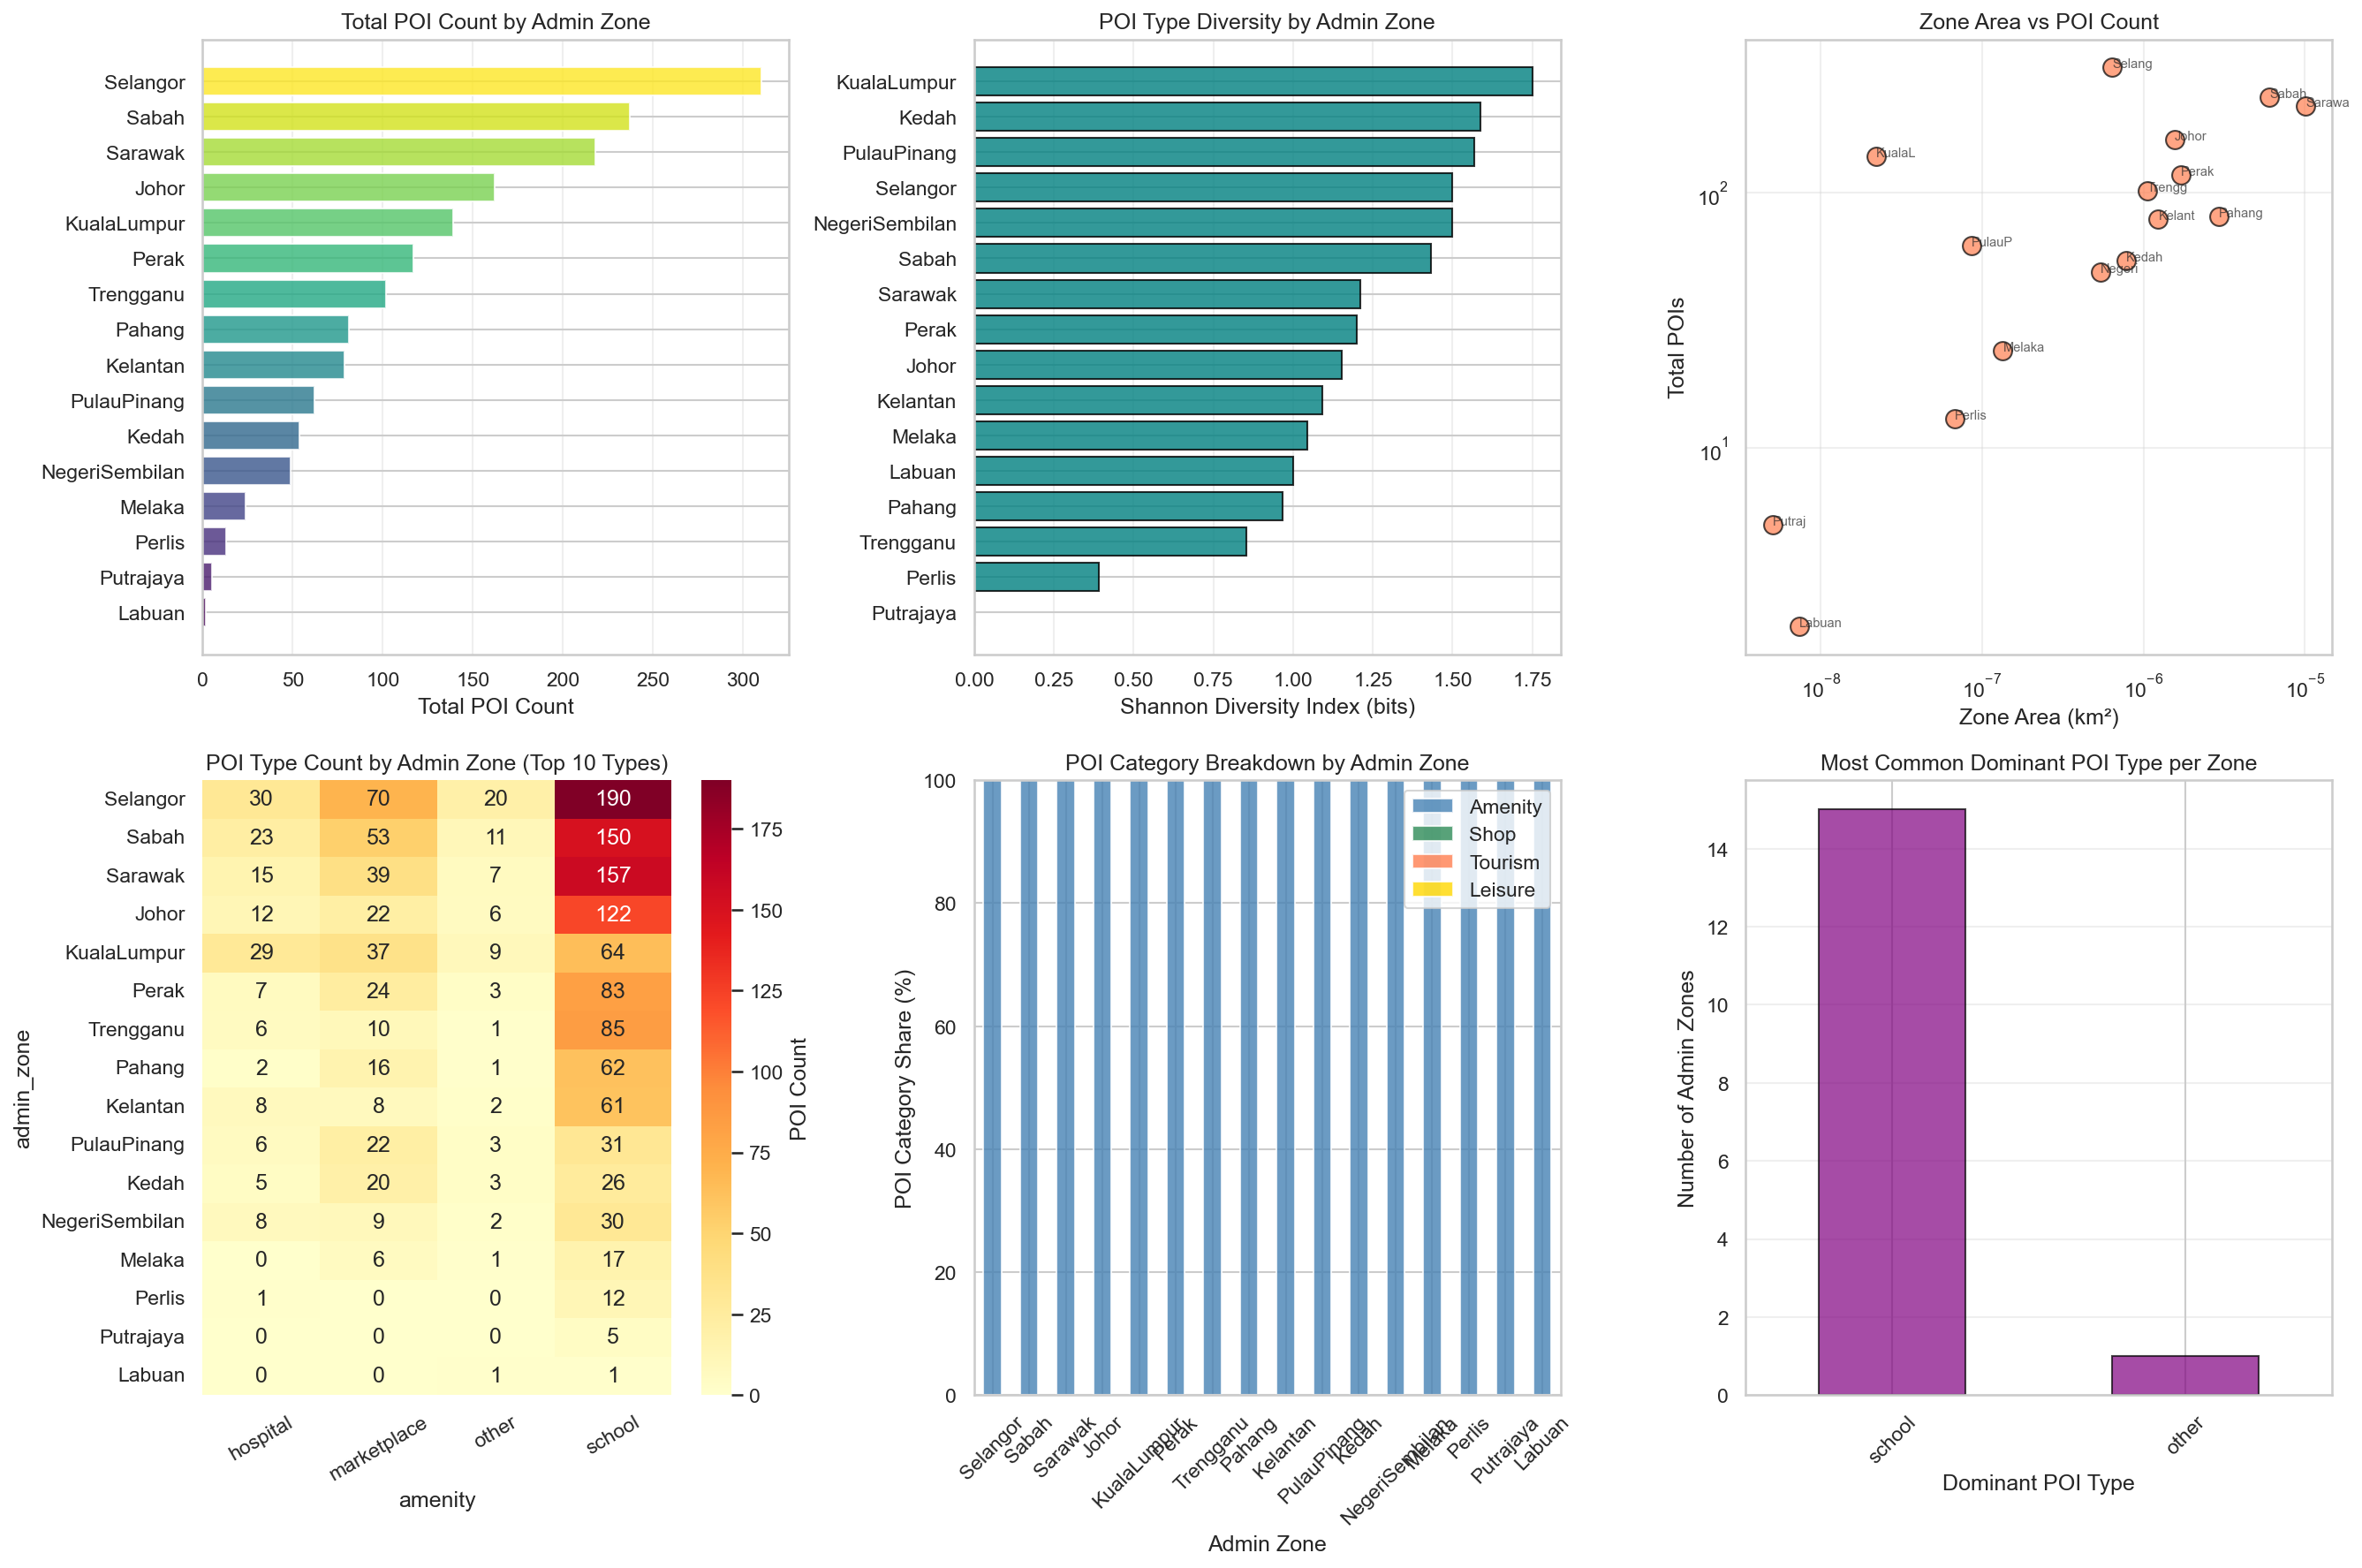

Values plotted in this chart, from the file beside it:
admin_zone, total_pois, poi_density_per_km2, area_km2, shannon_diversity, shop_count, tourism_count, leisure_count, dominant_type, dominant_pct, top3_types, hospital, marketplace, other, school, pct_hospital, pct_marketplace, pct_other, pct_school
Selangor, 310, 486858767, 6.36734964999999e-07, 1.499, 12, 0, 0, school, 61.29, {'school': 190, 'marketplace': 70, 'hosp…, 30, 70, 20, 190, 9.677, 21.9, 5.855, 54.69
Sabah, 237, 39301880, 6.030245934999977e-06, 1.433, 6, 0, 0, school, 63.29, {'school': 150, 'marketplace': 53, 'hosp…, 23, 53, 11, 150, 9.705, 21.48, 4.102, 55.09
Sarawak, 218, 21650600, 1.006900481999998e-05, 1.21, 7, 0, 0, school, 72.02, {'school': 157, 'marketplace': 39, 'hosp…, 15, 39, 7, 157, 6.881, 17.34, 2.89, 64.05
Johor, 162, 104248506, 1.5539790999999986e-06, 1.154, 6, 0, 0, school, 75.31, {'school': 122, 'marketplace': 22, 'hosp…, 12, 22, 6, 122, 7.407, 12.99, 3.29, 65.7
KualaLumpur, 139, 6276930969, 2.2144579999999768e-08, 1.751, 8, 0, 0, school, 46.04, {'school': 64, 'marketplace': 37, 'hospi…, 29, 37, 9, 64, 20.86, 23.14, 4.918, 34.06
Perak, 117, 68633332, 1.7047110699999988e-06, 1.199, 2, 0, 0, school, 70.94, {'school': 83, 'marketplace': 24, 'hospi…, 7, 24, 3, 83, 5.983, 19.51, 2.105, 57.4
Trengganu, 102, 97064735, 1.0508450849999965e-06, 0.8535, 0, 0, 0, school, 83.33, {'school': 85, 'marketplace': 10, 'hospi…, 6, 10, 1, 85, 5.882, 9.269, 0.8536, 72.03
Pahang, 81, 27751680, 2.918742175000003e-06, 0.9675, 1, 2, 0, school, 76.54, {'school': 62, 'marketplace': 16, 'hospi…, 2, 16, 1, 62, 2.469, 19.17, 0.9743, 59.84
Kelantan, 79, 64000929, 1.2343570850000018e-06, 1.091, 2, 0, 0, school, 77.22, {'school': 61, 'hospital': 8, 'marketpla…, 8, 8, 2, 61, 10.13, 8.976, 2.039, 60.91
PulauPinang, 62, 720650017, 8.603343999999921e-08, 1.568, 3, 0, 0, school, 50.0, {'school': 31, 'marketplace': 22, 'hospi…, 6, 22, 3, 31, 9.677, 30.69, 2.931, 29.44
Kedah, 54, 69472260, 7.772886599999999e-07, 1.588, 3, 1, 0, school, 48.15, {'school': 26, 'marketplace': 20, 'hospi…, 5, 20, 3, 26, 9.259, 31.62, 3.162, 26.52
NegeriSembilan, 49, 90366060, 5.422389750000012e-07, 1.498, 1, 0, 0, school, 61.22, {'school': 30, 'marketplace': 9, 'hospit…, 8, 9, 2, 30, 16.33, 13.78, 2.528, 36.75
Melaka, 24, 178456813, 1.344863200000004e-07, 1.043, 0, 0, 0, school, 70.83, {'school': 17, 'marketplace': 6, 'other'…, 0, 6, 1, 17, 0.0, 25.0, 2.041, 33.31
Perlis, 13, 192997945, 6.735823000000037e-08, 0.3912, 0, 0, 0, school, 92.31, {'school': 12, 'hospital': 1}, 1, 0, 0, 12, 7.692, 0.0, 0.0, 57.99
Putrajaya, 5, 995803683, 5.021069999999615e-09, 0.0, 0, 0, 0, school, 100.0, {'school': 5}, 0, 0, 0, 5, 0.0, 0.0, 0.0, 100.0
Labuan, 2, 270390850, 7.3967000000000855e-09, 1.0, 1, 0, 0, other, 50.0, {'other': 1, 'school': 1}, 0, 0, 1, 1, 0.0, 0.0, 50.0, 1.923
